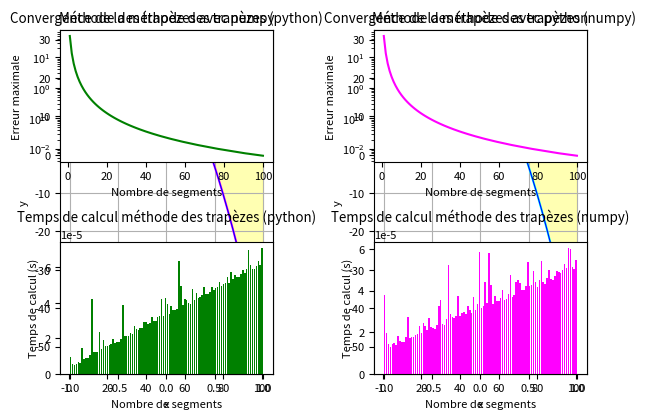

The matplotlib source for this figure:
# ================================================================================================
# Auteur: Groupe
# Date: 10 juin 2024
# Intégrale numérique: Méthode des trapezes
# ================================================================================================

# Importation des packages

import numpy as np
from time import perf_counter
import matplotlib.pyplot as plt
from scipy.integrate import trapezoid

p1 = 24
p2 = -30
p3 = -50
p4 = 3
a = -1
b = 1
n = 100

# ======================================= Fonction polynomiale ====================================================

# Fonction 1: Calcul de la courbe polynomiale exacte et de son intégrale


def fonction_polynomiale(p1, p2, p3, p4, x):
    polynome = p1 + p2 * x + p3 * (x ** 2) + p4 * (x ** 3)
    return polynome

# Calcul aire exacte de l'intégrale


def integrale_exacte(p1, p2, p3, p4, a, b):
    integrale_exacte = (p1 * (b - a) + p2 * ((b ** 2) - (a ** 2))/2
                        + p3 * ((b ** 3) - (a ** 3))/3 + p4 * ((b ** 4) - (a ** 4))/4)
    return integrale_exacte

# ========================================== Méthode python ===============================================


# Fonction 2: Méthode des trapezes en python

def methodes_trapezes_python(a, b, n, p1, p2, p3, p4):
    pas = (b-a)/n  # calcul du pas du découpage
    liste_pas = [a + i*pas for i in range(n+1)]  # liste des valeurs de x
    liste_ordonnees_python = [fonction_polynomiale(p1, p2, p3, p4, x) for x in liste_pas]  # calcul des ordonnées y

    aire_totale = 0  # initialisation de la somme des aires de chaque trapèze
    for j in range(n):
        aire_trapeze = (liste_pas[j+1] - liste_pas[j]) * ((liste_ordonnees_python[j] + liste_ordonnees_python[j+1]) / 2)
        aire_totale += aire_trapeze

    return aire_totale, liste_ordonnees_python

# ======================================== Méthode calcul aire numpy ==========================================


# Fonction 3: Méthode des trapèzes avec numpy


def methodes_trapezes_numpy(a, b, n, p1, p2, p3, p4):
    pas = (b-a)/n
    liste_pas = np.linspace(a, b, n + 1)
    liste_ordonnees = np.array([fonction_polynomiale(p1, p2, p3, p4, x) for x in liste_pas])
    aire_trapeze = pas * (liste_ordonnees[:-1] + liste_ordonnees[1:]) / 2
    return np.sum(aire_trapeze), liste_ordonnees

# ========================================== Méthode calcul aire scipy ========================================


# Fonction 4: Méthode des trapèzes avec scipy: calcul aire


def aire_trapeze_scipy(a, b, n, p1, p2, p3, p4):
    x = np.linspace(a, b, n + 1)
    y = fonction_polynomiale(p1, p2, p3, p4, x)
    return trapezoid(y, x)  # retourne l'aire sous la courbe


# Fonction 5: Convergence et temps de calcul de la méthode scipy

def calcul_convergence_temps_scipy(a, b, p1, p2, p3, p4, n):
    liste_n = np.arange(1, n+1, 1)
    diff = np.zeros((len(liste_n)))
    count = 0
    temps_calcul_scipy = np.zeros((len(liste_n)))
    aire_exacte = integrale_exacte(p1, p2, p3, p4, a, b)

    # Calcul erreur avec scipy
    for valeur in liste_n:
        diff[count] = abs(aire_trapeze_scipy(a, b, valeur, p1, p2, p3, p4) - aire_exacte)

    # Temps de calcul méthode des trapèzes avec scipy
        tic = perf_counter()
        aire_trapeze_scipy(a, b, valeur, p1, p2, p3, p4)
        toc = perf_counter()
        temps_calcul_scipy[count] = toc - tic

        count += 1
    return temps_calcul_scipy, diff


def tracer_convergence_temps_scipy(a, b, p1, p2, p3, p4, n):

    liste_n = np.arange(1, n + 1, 1)

    plt.subplot(1, 2, 1)
    plt.plot(liste_n, calcul_convergence_temps_scipy(a, b, p1, p2, p3, p4, n)[1])
    plt.title('Convergence fonction scipy')
    plt.xlabel('Nombre de segments')
    plt.ylabel('Erreur aire')

    plt.subplot(1, 2, 2)
    plt.bar(liste_n, calcul_convergence_temps_scipy(a, b, p1, p2, p3, p4, n)[0], color='cyan')
    plt.title('Temps de calcul méthode des trapèzes (scipy)')
    plt.xlabel('Nombre de segments')
    plt.ylabel('Temps de calcul (s)')
    plt.show()

# ======================================= Graphiques aire méthode trapèzes =======================================

# Fonction 5: Tracé des graphiques pour un nombre de segments n donné


def tracer_graphique_trapeze(a, b, n, p1, p2, p3, p4):

    plt.rcParams['font.size'] = 8
    plt.rcParams['figure.autolayout'] = True
    plt.rcParams['figure.dpi'] = 200

    # Fonction analytique

    x = np.linspace(a, b, 200)
    y = [fonction_polynomiale(p1, p2, p3, p4, i) for i in x]

    # Méthode des trapèzes avec numpy

    # J'utilise la fonction interpolate pour le calcul des points situés entre chaque ordonnées f(a) et f(b) afin
    # d'avoir autant de point que la fonction polynomiale pour le tracé des courbes

    f_a = methodes_trapezes_numpy(a, b, n, p1, p2, p3, p4)[1]
    x_numpy = np.linspace(a, b, n+1)
    y_interp = np.interp(x, x_numpy, f_a)

    plt.subplot(1, 2, 1)
    plt.plot(x, y_interp, color='magenta', label='méthode numpy', linestyle='-')
    plt.plot(x, y, color='blue', label='fonction analytique', linestyle='-', linewidth=0.8)
    plt.fill_between(x, y_interp, color='yellow', alpha=0.3)
    plt.title('Méthode des trapèzes avec numpy')
    plt.xlabel('x')
    plt.ylabel('y')
    plt.legend()
    plt.grid()

    # Méthode des trapèzes avec python

    liste_ordonnees = methodes_trapezes_python(a, b, n, p1, p2, p3, p4)[1]
    y_interp_python = np.interp(x, x_numpy, liste_ordonnees)

    plt.subplot(1, 2, 2)
    plt.plot(x, y_interp_python, color='cyan', label='méthode python', linestyle='-')
    plt.plot(x, y, color='blue', label='fonction analytique', linestyle='-', linewidth=0.8)
    plt.fill_between(x, y_interp_python, color='yellow', alpha=0.3)
    plt.title('Méthode des trapèzes avec python')
    plt.xlabel('x')
    plt.ylabel('y')
    plt.grid()
    plt.legend()

    plt.show()

    # Affichage des tableaux

    print("Tableau des ordonnées de la fonction polynomiale:\n", y, '\n')
    print('-'*50 + 'Données aires' + '-'*50)
    print('Aire totale exacte:', integrale_exacte(p1, p2, p3, p4, a, b), '\n')
    print("Aire totale sous la courbe méthode des trapèzes:",
          methodes_trapezes_python(a, b, n, p1, p2, p3, p4)[0], '\n')
    print("Aire totale sous la courbe avec scipy:", aire_trapeze_scipy(a, b, n, p1, p2, p3, p4), '\n')
    print('-' * 115)

    # Temps d'exécution de la méthode des trapèzes en python

    tic1 = perf_counter()
    methodes_trapezes_python(a, b, n, p1, p2, p3, p4)
    toc1 = perf_counter()
    print(f"Temps d'execution avec méthode trapèzes (python): {toc1-tic1} [s]", '\n')

    # Temps d'exécution de la méthode des trapèzes en numpy
    tic2 = perf_counter()
    methodes_trapezes_numpy(a, b, n, p1, p2, p3, p4)
    toc2 = perf_counter()
    print(f"Temps d'execution avec méthode trapèzes (numpy): {toc2-tic2} [s]")

    # Comparaison du temps d'exécution
    if toc1-tic1 > toc2-tic2:
        print('Méthode numpy plus rapide que méthode python')
    else:
        print('false')


# ======================================== Convergence et temps de calcul trapèzes =============================


# Fonction 6: Étude et affichage de la convergence et du temps de calcul
def calculer_temps_convergence(p1, p2, p3, p4, a, b, n):

    liste_n = np.arange(1, n+1, 1)
    diff_python = np.zeros((1000, len(liste_n)))
    diff_numpy = np.zeros((1000, len(liste_n)))
    maximums_python = np.zeros((len(liste_n)))
    maximums_numpy = np.zeros((len(liste_n)))
    temps_calcul_python = np.zeros((len(liste_n)))
    temps_calcul_numpy = np.zeros((len(liste_n)))
    x = np.linspace(a, b, 1000)
    y = [fonction_polynomiale(p1, p2, p3, p4, i) for i in x]
    cpt = 0
    for i in liste_n:
        x_numpy = np.linspace(a, b, i+1)

        # Temps de calcul méthode des trapèzes avec python
        tic = perf_counter()
        liste_ordonnees = methodes_trapezes_python(a, b, i, p1, p2, p3, p4)[1]
        toc = perf_counter()
        temps_calcul_python[cpt] = toc-tic

        # Temps de calcul méthode des trapèzes avec numpy
        tic_2 = perf_counter()
        liste_ordonnees_numpy = methodes_trapezes_numpy(a, b, i, p1, p2, p3, p4)[1]
        toc_2 = perf_counter()
        temps_calcul_numpy[cpt] = toc_2-tic_2

        # Convergence méthode des trapèzes avec python
        y_interp_python = np.interp(x, x_numpy, liste_ordonnees)
        diff_python[:, cpt] = abs(y - y_interp_python)
        maximums_python[cpt] = max(diff_python[:, cpt])

        # Convergence méthode des trapèzes avec numpy
        y_interp_numpy = np.interp(x, x_numpy, liste_ordonnees_numpy)
        diff_numpy[:, cpt] = abs(y - y_interp_numpy)
        maximums_numpy[cpt] = max(diff_numpy[:, cpt])

        cpt += 1

    return temps_calcul_numpy, maximums_numpy, temps_calcul_python, maximums_python


def tracer_convergence_temps_python_numpy(p1, p2, p3, p4, a, b, n):

    # Affichage des 4 courbes (convergence + temps de calcul)
    liste_n = np.arange(1, n + 1, 1)

    plt.rcParams['font.size'] = 8
    plt.rcParams['figure.autolayout'] = True
    plt.rcParams['figure.dpi'] = 125

    plt.subplot(2, 2, 1)
    plt.yscale('log')
    plt.plot(liste_n, calculer_temps_convergence(p1, p2, p3, p4, a, b, n)[3], color='green')
    plt.title('Convergence de la méthode des trapèzes (python)')
    plt.xlabel('Nombre de segments')
    plt.ylabel('Erreur maximale')

    plt.subplot(2, 2, 2)
    plt.yscale('log')
    plt.plot(liste_n, calculer_temps_convergence(p1, p2, p3, p4, a, b, n)[1], color='magenta')
    plt.title('Convergence de la méthode des trapèzes (numpy)')
    plt.xlabel('Nombre de segments')
    plt.ylabel('Erreur maximale')

    plt.subplot(2, 2, 3)
    plt.bar(liste_n, calculer_temps_convergence(p1, p2, p3, p4, a, b, n)[2], color='green')
    plt.title('Temps de calcul méthode des trapèzes (python)')
    plt.xlabel('Nombre de segments')
    plt.ylabel('Temps de calcul (s)')

    plt.subplot(2, 2, 4)
    plt.bar(liste_n, calculer_temps_convergence(p1, p2, p3, p4, a, b, n)[0], color='magenta')
    plt.title('Temps de calcul méthode des trapèzes (numpy)')
    plt.xlabel('Nombre de segments')
    plt.ylabel('Temps de calcul (s)')

    plt.show()



tracer_graphique_trapeze(a, b, n, p1, p2, p3, p4)

tracer_convergence_temps_python_numpy(p1, p2, p3, p4, a, b, n)